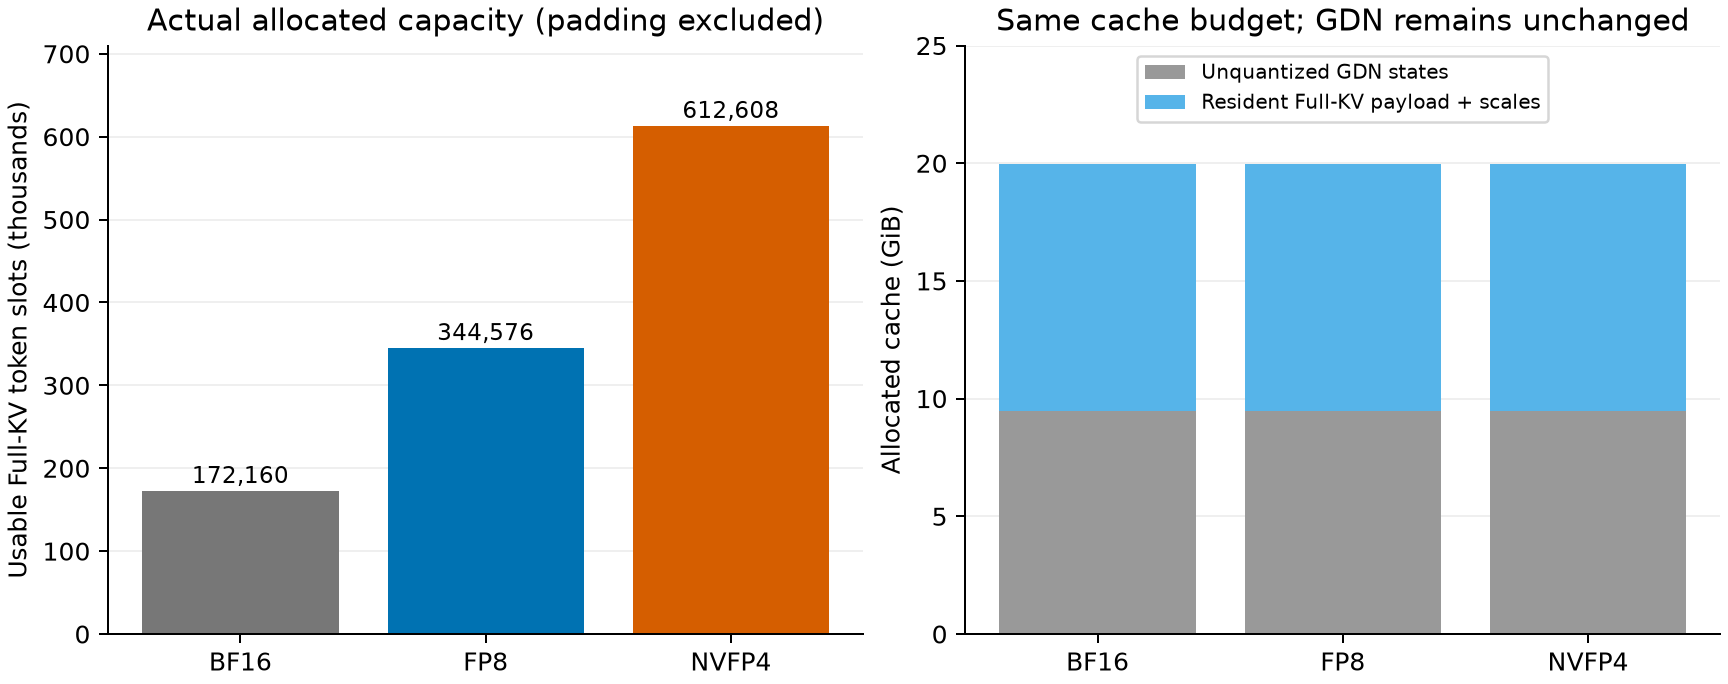

Data behind this chart, as committed beside it:
format, physical_Full_KV_pages, page_tokens, reserved_padding_pages, usable_Full_KV_tokens, resident_Full_KV_bytes, physical_GDN_state_slots, resident_GDN_state_bytes
BF16, 1346, 128, 1, 172160, 11291066368, 66, 10160308224
FP8, 2693, 128, 1, 344576, 11295260672, 66, 10160308224
NVFP4, 4787, 128, 1, 612608, 11293949952, 66, 10160308224
